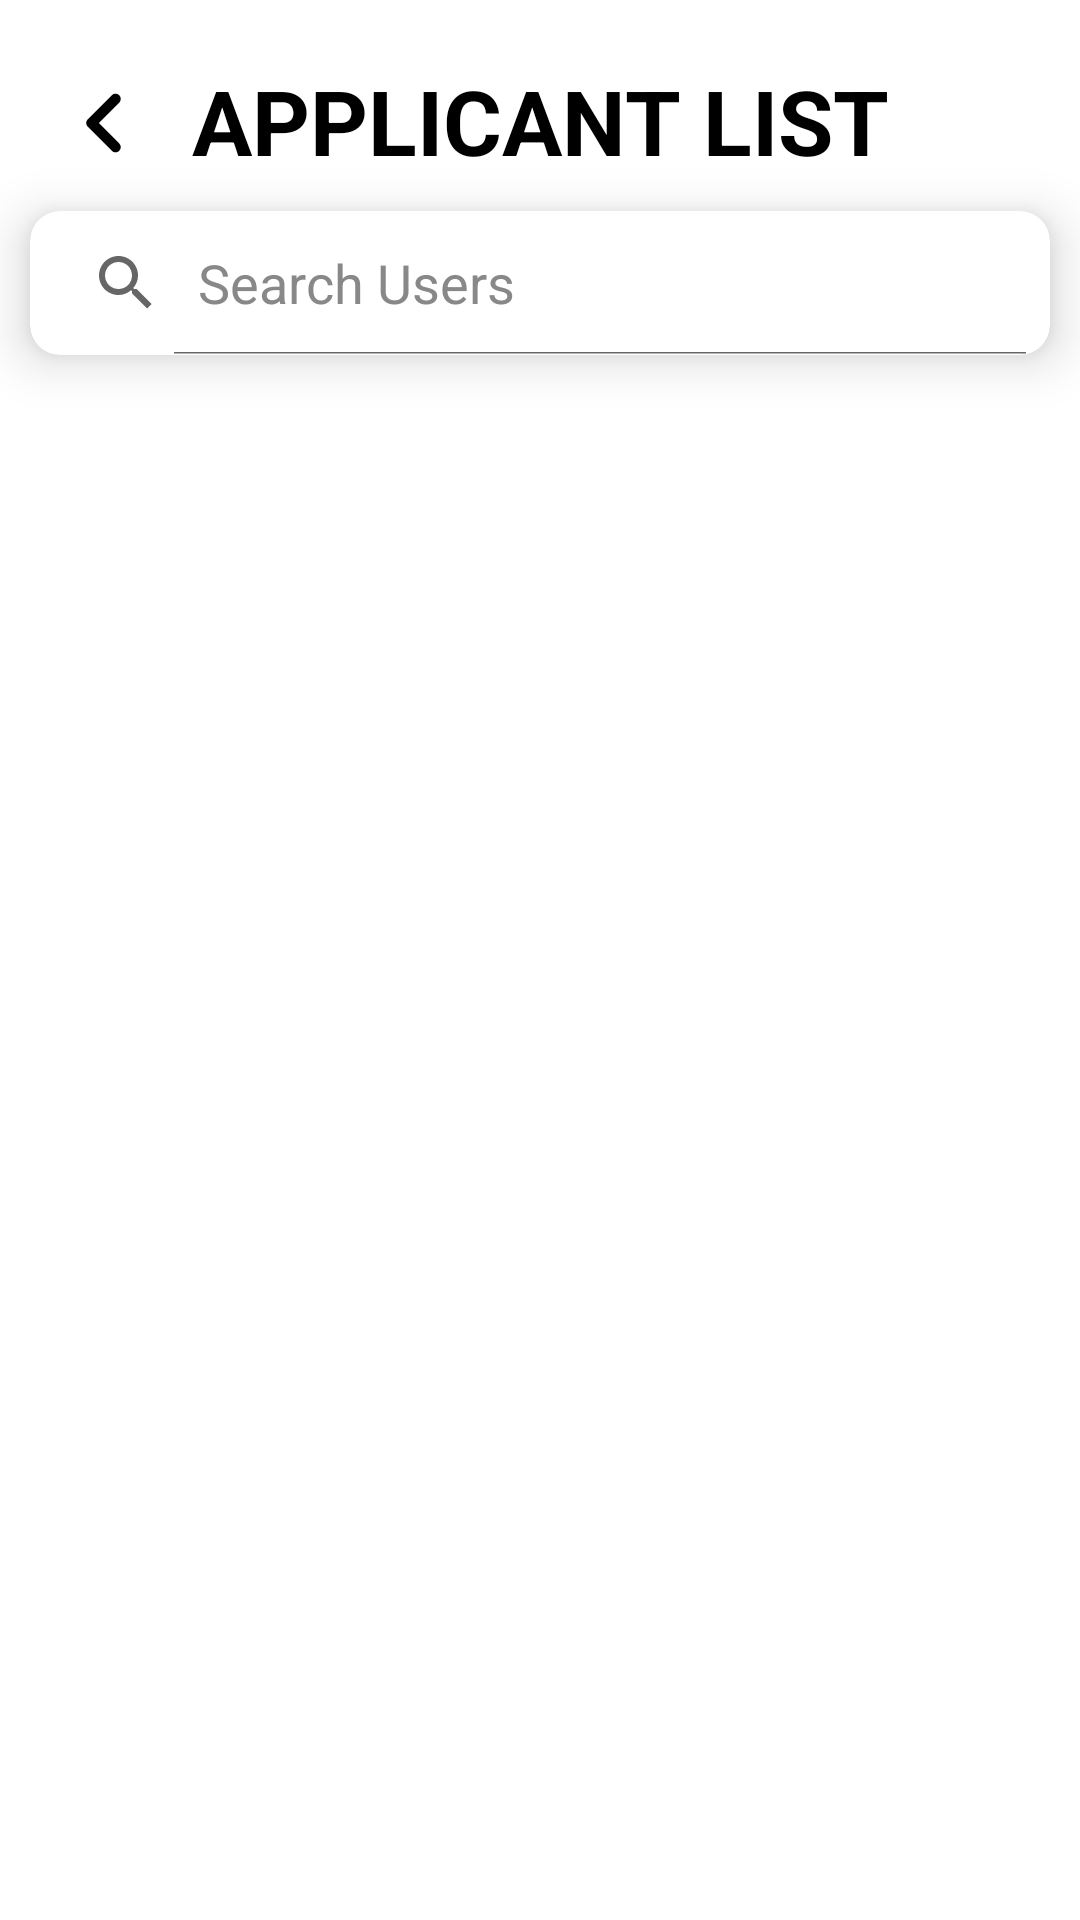

Reconstruct the res/layout file that produces this screen, plus the resources it refers to.
<!-- AndroidManifest.xml: application theme Theme.EVIApp -->
<!-- res/layout/activity_applicant_list.xml -->
<?xml version="1.0" encoding="utf-8"?>
<androidx.constraintlayout.widget.ConstraintLayout xmlns:android="http://schemas.android.com/apk/res/android"
    xmlns:app="http://schemas.android.com/apk/res-auto"
    xmlns:tools="http://schemas.android.com/tools"
    android:layout_width="match_parent"
    android:layout_height="match_parent"
    tools:context=".admin.ApplicantListActivity"
    android:background="@color/white">

    <ImageView
        android:id="@+id/applicantList_back"
        android:layout_width="70dp"
        android:layout_height="70dp"
        android:layout_marginTop="6dp"
        android:padding="14dp"
        android:src="@drawable/ic_left"
        app:layout_constraintStart_toStartOf="parent"
        app:layout_constraintTop_toTopOf="parent"
        app:tint="@color/black" />

    <TextView
        android:id="@+id/titleApplicantList"
        android:layout_width="match_parent"
        android:layout_height="wrap_content"
        android:gravity="center"
        android:text="APPLICANT LIST"
        android:textColor="@color/black"
        android:textSize="30sp"
        android:textStyle="bold"
        android:layout_marginTop="20dp"
        app:layout_constraintEnd_toEndOf="parent"
        app:layout_constraintStart_toStartOf="parent"
        app:layout_constraintTop_toTopOf="parent" />

    <androidx.cardview.widget.CardView
        android:id="@+id/searchApplicantCard"
        android:layout_width="match_parent"
        android:layout_height="wrap_content"
        android:layout_marginTop="10dp"
        android:layout_marginStart="10dp"
        android:layout_marginEnd="10dp"
        app:cardCornerRadius="10dp"
        app:cardElevation="10dp"
        app:layout_constraintEnd_toEndOf="parent"
        app:layout_constraintStart_toStartOf="parent"
        app:layout_constraintTop_toBottomOf="@+id/titleApplicantList">

        <SearchView
            android:id="@+id/seachApplicant"
            android:layout_width="match_parent"
            android:layout_height="wrap_content"
            android:queryHint="Search Users"
            android:iconifiedByDefault="false"
            android:theme="@style/ThemeOverlay.Search"
            android:background="@drawable/search_btn"
            android:outlineAmbientShadowColor="@color/blue_700"/>

    </androidx.cardview.widget.CardView>

    <LinearLayout
        android:layout_width="match_parent"
        android:layout_height="wrap_content"
        app:layout_constraintEnd_toEndOf="parent"
        app:layout_constraintStart_toStartOf="parent"
        app:layout_constraintTop_toBottomOf="@+id/searchApplicantCard">

        <androidx.recyclerview.widget.RecyclerView
            android:id="@+id/applicantList"
            android:layout_width="match_parent"
            android:layout_height="match_parent"
            app:layout_constraintBottom_toBottomOf="parent"
            app:layout_constraintEnd_toEndOf="parent"
            app:layout_constraintStart_toStartOf="parent"
            app:layout_constraintTop_toBottomOf="@+id/titleApplicantList"/>

    </LinearLayout>

</androidx.constraintlayout.widget.ConstraintLayout>
<!-- resources referenced by this layout -->
<resources>
  <color name="black">#FF000000</color>
  <color name="blue_700">#3B8BEF</color>
  <color name="white">#FFFFFFFF</color>
  <!-- drawable ic_left (drawable) -->
  <vector android:height="24dp"
      android:tint="#ffffff"
      android:viewportHeight="24"
      android:viewportWidth="24"
      android:width="24dp"
      xmlns:android="http://schemas.android.com/apk/res/android">
      <path
          android:fillColor="@android:color/white"
          android:pathData="M14.71,6.71c-0.39,-0.39 -1.02,-0.39 -1.41,0L8.71,11.3c-0.39,0.39 -0.39,1.02 0,1.41l4.59,4.59c0.39,0.39 1.02,0.39 1.41,0 0.39,-0.39 0.39,-1.02 0,-1.41L10.83,12l3.88,-3.88c0.39,-0.39 0.38,-1.03 0,-1.41z"/>
  </vector>
  <style name="ThemeOverlay.Search" parent="Theme.EVIApp">
          
          <item name="android:editTextColor">@color/black</item>
          <item name="android:textColorHint">@color/grey</item>
  
      </style>
  <style name="Theme.EVIApp" parent="Theme.MaterialComponents.DayNight.DarkActionBar">
          
          <item name="colorPrimary">@color/blue_700</item>
          <item name="colorPrimaryVariant">@color/blue_700</item>
          <item name="colorOnPrimary">@color/white</item>
          
          <item name="colorSecondary">@color/blue_500</item>
          <item name="colorSecondaryVariant">@color/blue_700</item>
          <item name="colorOnSecondary">@color/black</item>
          
          <item name="android:statusBarColor" tools:targetApi="l">?attr/colorPrimaryVariant</item>
          
      </style>
  <color name="grey">#888888</color>
  <color name="blue_500">#38B6FF</color>
</resources>
